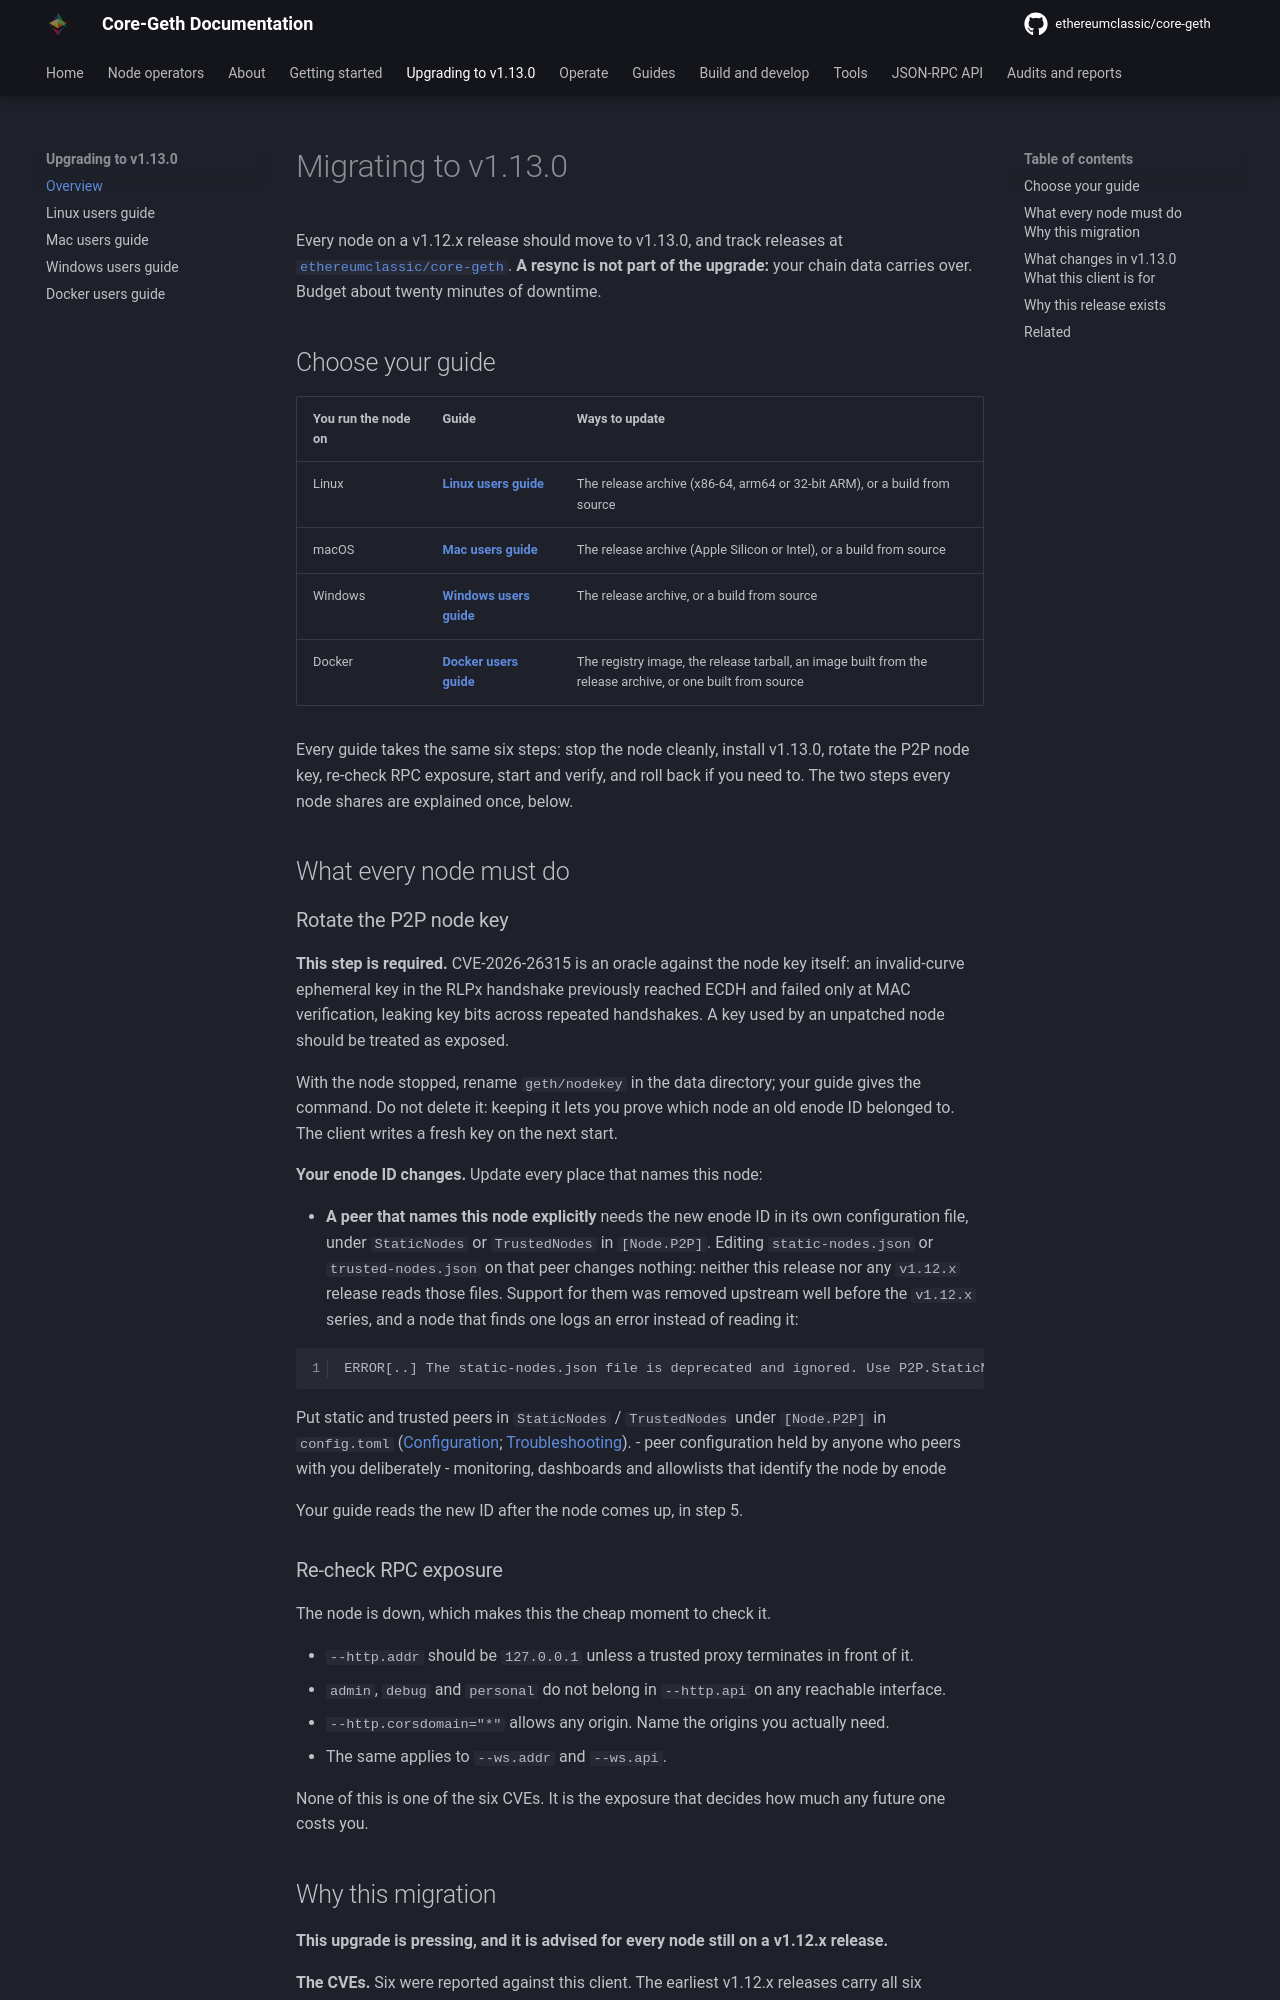

repository: ethereumclassic/core-geth · page: tutorials/v1.13.0-migration/index.html · generator: mkdocs

---
description: "Upgrade an Ethereum Classic node from Core-Geth v1.12.x to v1.13.0, including the required P2P node key rotation and how to roll back."
---

# Migrating to v1.13.0

Every node on a v1.12.x release should move to v1.13.0, and track releases at
[`ethereumclassic/core-geth`](https://github.com/ethereumclassic/core-geth). **A resync is not part of the
upgrade:** your chain data carries over. Budget about twenty minutes of downtime.

## Choose your guide

| You run the node on | Guide | Ways to update |
|---|---|---|
| Linux | **[Linux users guide](migration/linux.md)** | The release archive (x86-64, arm64 or 32-bit ARM), or a build from source |
| macOS | **[Mac users guide](migration/macos.md)** | The release archive (Apple Silicon or Intel), or a build from source |
| Windows | **[Windows users guide](migration/windows.md)** | The release archive, or a build from source |
| Docker | **[Docker users guide](migration/docker.md)** | The registry image, the release tarball, an image built from the release archive, or one built from source |

Every guide takes the same six steps: stop the node cleanly, install v1.13.0, rotate the P2P node key,
re-check RPC exposure, start and verify, and roll back if you need to. The two steps every node shares
are explained once, below.

## What every node must do

### Rotate the P2P node key

**This step is required.** CVE-2026-26315 is an oracle against the node key itself: an
invalid-curve ephemeral key in the RLPx handshake previously reached ECDH and failed only at
MAC verification, leaking key bits across repeated handshakes. A key used by an unpatched
node should be treated as exposed.

With the node stopped, rename `geth/nodekey` in the data directory; your guide gives the command. Do not
delete it: keeping it lets you prove which node an old enode ID belonged to. The client writes a fresh key
on the next start.

**Your enode ID changes.** Update every place that names this node:

- **A peer that names this node explicitly** needs the new enode ID in its own configuration
  file, under `StaticNodes` or `TrustedNodes` in `[Node.P2P]`. Editing `static-nodes.json` or
  `trusted-nodes.json` on that peer changes nothing: neither this release nor any `v1.12.x`
  release reads those files. Support for them was removed upstream well before the `v1.12.x`
  series, and a node that finds one logs an error instead of reading it:

  ```
  ERROR[..] The static-nodes.json file is deprecated and ignored. Use P2P.StaticNodes in config.toml instead.
  ```

  Put static and trusted peers in `StaticNodes` / `TrustedNodes` under `[Node.P2P]` in
  `config.toml` ([Configuration](../getting-started/run-cli.md#configuration);
  [Troubleshooting](../operate/troubleshooting.md#why-does-the-node-ignore-static-nodesjson)).
- peer configuration held by anyone who peers with you deliberately
- monitoring, dashboards and allowlists that identify the node by enode

Your guide reads the new ID after the node comes up, in step 5.

### Re-check RPC exposure

The node is down, which makes this the cheap moment to check it.

- `--http.addr` should be `127.0.0.1` unless a trusted proxy terminates in front of it.
- `admin`, `debug` and `personal` do not belong in `--http.api` on any reachable interface.
- `--http.corsdomain="*"` allows any origin. Name the origins you actually need.
- The same applies to `--ws.addr` and `--ws.api`.

None of this is one of the six CVEs. It is the exposure that decides how much any future one
costs you.
